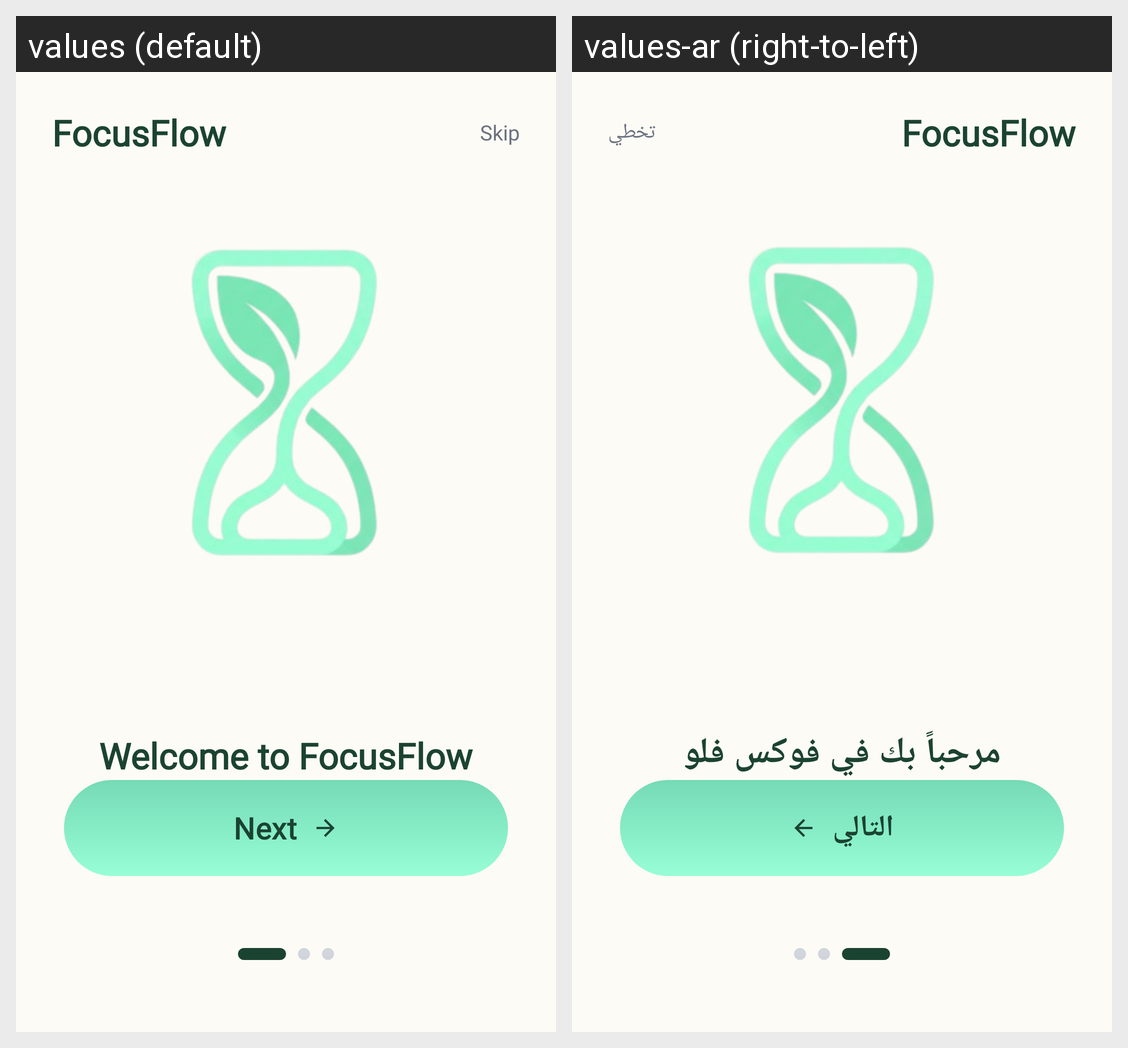

Locale-by-locale string values for the Android screen shown in this grid:
Android screen res/layout/activity_main.xml rendered under 2 locales, left to right: values (default), values-ar (right-to-left). Device: Nexus 5 (rendered at 1080×1920; each locale shown at half size, 540×960, under a caption strip naming it); theme Theme.FinalProjectHudaLulu220253814.
Strings drawn on this screen, with the default value and each locale's value (text and hints the layout hard-codes, and strings that could not be matched under every locale, appear in the picture but are not listed):

app_brand_name
  values: FocusFlow
  values-ar: FocusFlow

skip
  values: Skip
  values-ar: تخطي

welcome_title
  values: Welcome to FocusFlow
  values-ar: مرحباً بك في فوكس فلو

welcome_desc
  values: Transform your time into growth with our mindful productivity flow.
  values-ar: حول وقتك إلى نمو من خلال تدفق الإنتاجية الواعي لدينا.

next
  values: Next
  values-ar: التالي
